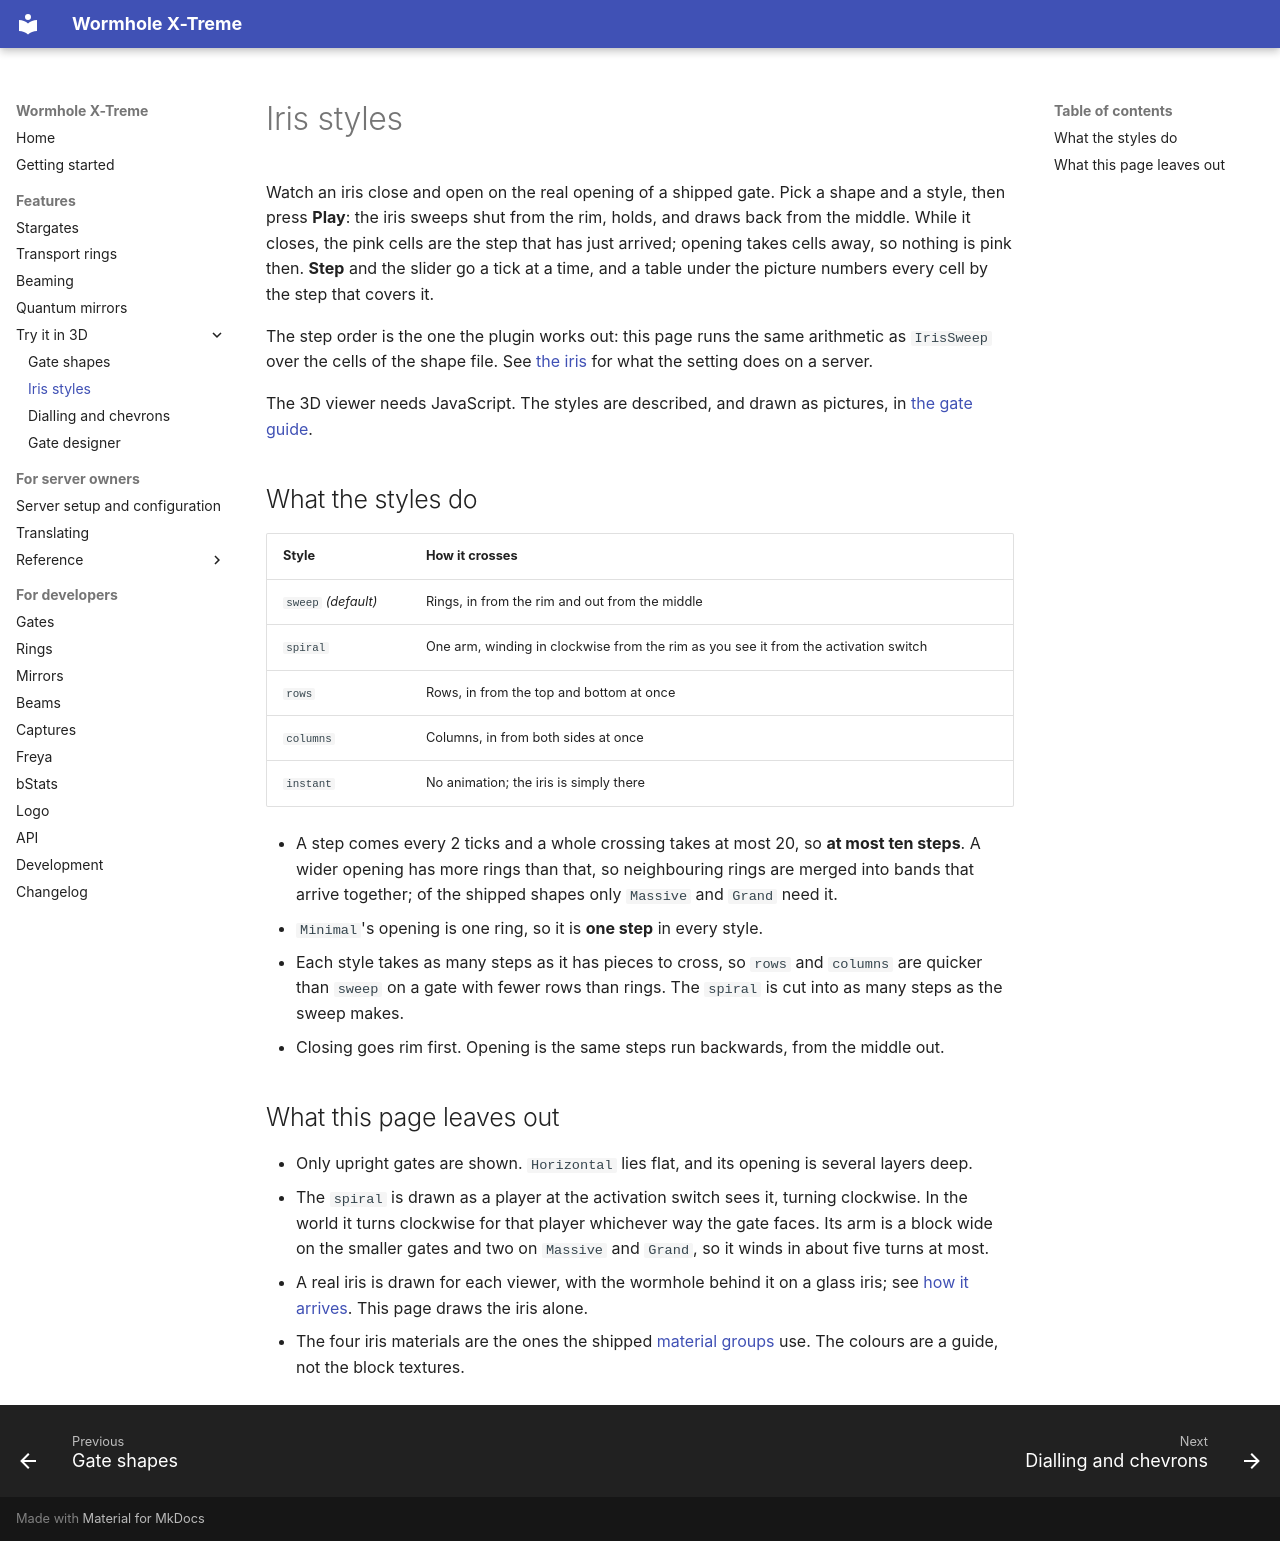

repository: khanjal/Wormhole-X-Treme · page: manual/iris.html · generator: mkdocs

# Iris styles

Watch an iris close and open on the real opening of a shipped gate. Pick a shape and a style, then
press **Play**: the iris sweeps shut from the rim, holds, and draws back from the middle. While it closes, the pink
cells are the step that has just arrived; opening takes cells away, so nothing is pink then. **Step** and the slider go a tick at a time, and a table
under the picture numbers every cell by the step that covers it.

The step order is the one the plugin works out: this page runs the same arithmetic as
`IrisSweep` over the cells of the shape file. See [the iris](../guide/GATES.md#the-iris) for what
the setting does on a server.

<style>
/* The 3D view and its legend sit side by side, which wants more than the usual page width. */
.md-grid { max-width: 90rem; }
</style>

<div id="iris-viewer"><noscript>The 3D viewer needs JavaScript. The styles are described, and drawn as pictures, in <a href="../guide/GATES.html#how-it-arrives">the gate guide</a>.</noscript></div>

<script type="importmap">
{
  "imports": {
    "three": "https://cdn.jsdelivr.net/npm/three@0.170.0/build/three.module.js",
    "three/addons/": "https://cdn.jsdelivr.net/npm/three@0.170.0/examples/jsm/"
  },
  "integrity": {
    "https://cdn.jsdelivr.net/npm/three@0.170.0/build/three.module.js": "sha384-GY5FqjttLCFRt/McQbyaVdCk2O1IQtOeX8Py6NfD89BIAsIyJFRl4UgSXrk2vXAk",
    "https://cdn.jsdelivr.net/npm/three@0.170.0/examples/jsm/controls/OrbitControls.js": "sha384-aJoe4qqS/DgF2jh9njAuvA6QIveJYoCuYOfYjdFY8P3eawzmc9bEQ40jq2TvOyuP"
  }
}
</script>
<script type="module" src="../javascripts/iris-viewer.js"></script>

## What the styles do

| Style | How it crosses |
|---|---|
| `sweep` *(default)* | Rings, in from the rim and out from the middle |
| `spiral` | One arm, winding in clockwise from the rim as you see it from the activation switch |
| `rows` | Rows, in from the top and bottom at once |
| `columns` | Columns, in from both sides at once |
| `instant` | No animation; the iris is simply there |

- A step comes every 2 ticks and a whole crossing takes at most 20, so **at most ten steps**. A
  wider opening has more rings than that, so neighbouring rings are merged into bands that arrive
  together; of the shipped shapes only `Massive` and `Grand` need it.
- `Minimal`'s opening is one ring, so it is **one step** in every style.
- Each style takes as many steps as it has pieces to cross, so `rows` and `columns` are quicker than
  `sweep` on a gate with fewer rows than rings. The `spiral` is cut into as many steps as the sweep
  makes.
- Closing goes rim first. Opening is the same steps run backwards, from the middle out.

## What this page leaves out

- Only upright gates are shown. `Horizontal` lies flat, and its opening is several layers deep.
- The `spiral` is drawn as a player at the activation switch sees it, turning clockwise. In the
  world it turns clockwise for that player whichever way the gate faces. Its arm is a block wide
  on the smaller gates and two on `Massive` and `Grand`, so it winds in about five turns at most.
- A real iris is drawn for each viewer, with the wormhole behind it on a glass iris; see
  [how it arrives](../guide/GATES.md#how-it-arrives). This page draws the iris alone.
- The four iris materials are the ones the shipped [material groups](../guide/GATES.md#material-groups)
  use. The colours are a guide, not the block textures.
